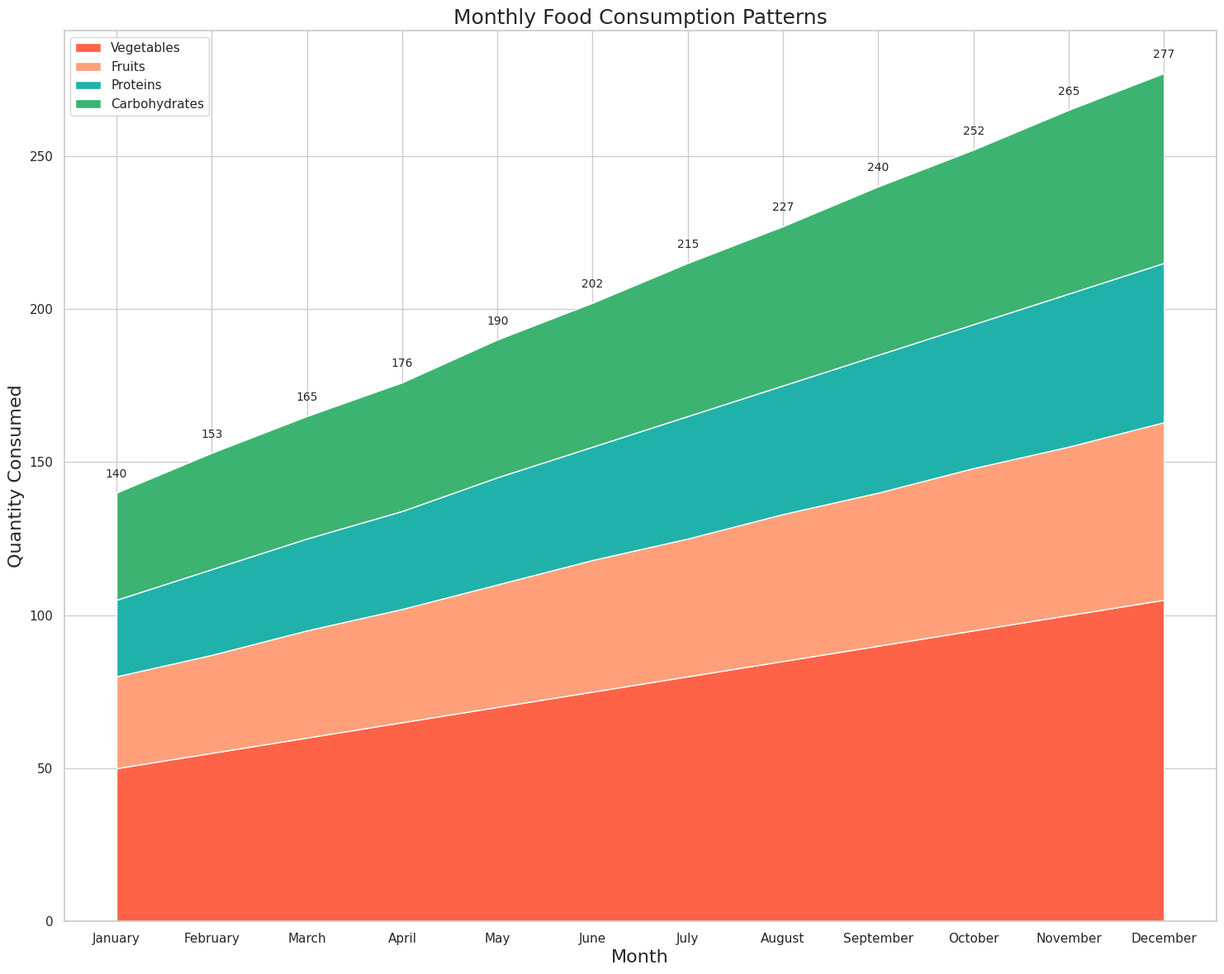

Python code for this plot:

import seaborn as sns
import pandas as pd
import matplotlib.pyplot as plt

# Define the data
data = {
    "Month": ["January", "February", "March", "April", "May", "June", 
              "July", "August", "September", "October", "November", "December"],
    "Vegetables": [50, 55, 60, 65, 70, 75, 80, 85, 90, 95, 100, 105],
    "Fruits": [30, 32, 35, 37, 40, 43, 45, 48, 50, 53, 55, 58],
    "Proteins": [25, 28, 30, 32, 35, 37, 40, 42, 45, 47, 50, 52],
    "Carbohydrates": [35, 38, 40, 42, 45, 47, 50, 52, 55, 57, 60, 62]
}

# Create a DataFrame
df = pd.DataFrame(data)

# Set the index to 'Month'
df.set_index('Month', inplace=True)

# Plot the data
sns.set(style="whitegrid")
plt.figure(figsize=(18, 14))
plt.stackplot(df.index, df["Vegetables"], df["Fruits"], df["Proteins"], df["Carbohydrates"], 
              colors=['#FF6347', '#FFA07A', '#20B2AA', '#3CB371'], 
              labels=['Vegetables', 'Fruits', 'Proteins', 'Carbohydrates'])
plt.legend(loc='upper left')
plt.title('Monthly Food Consumption Patterns', fontsize=18)
plt.xlabel('Month', fontsize=16)
plt.ylabel('Quantity Consumed', fontsize=16)

# Adding Annotations/Labels
for i, row in df.iterrows():
    plt.text(i, row.sum() + 5, str(row.sum()), fontsize=10, horizontalalignment='center')

plt.show()
